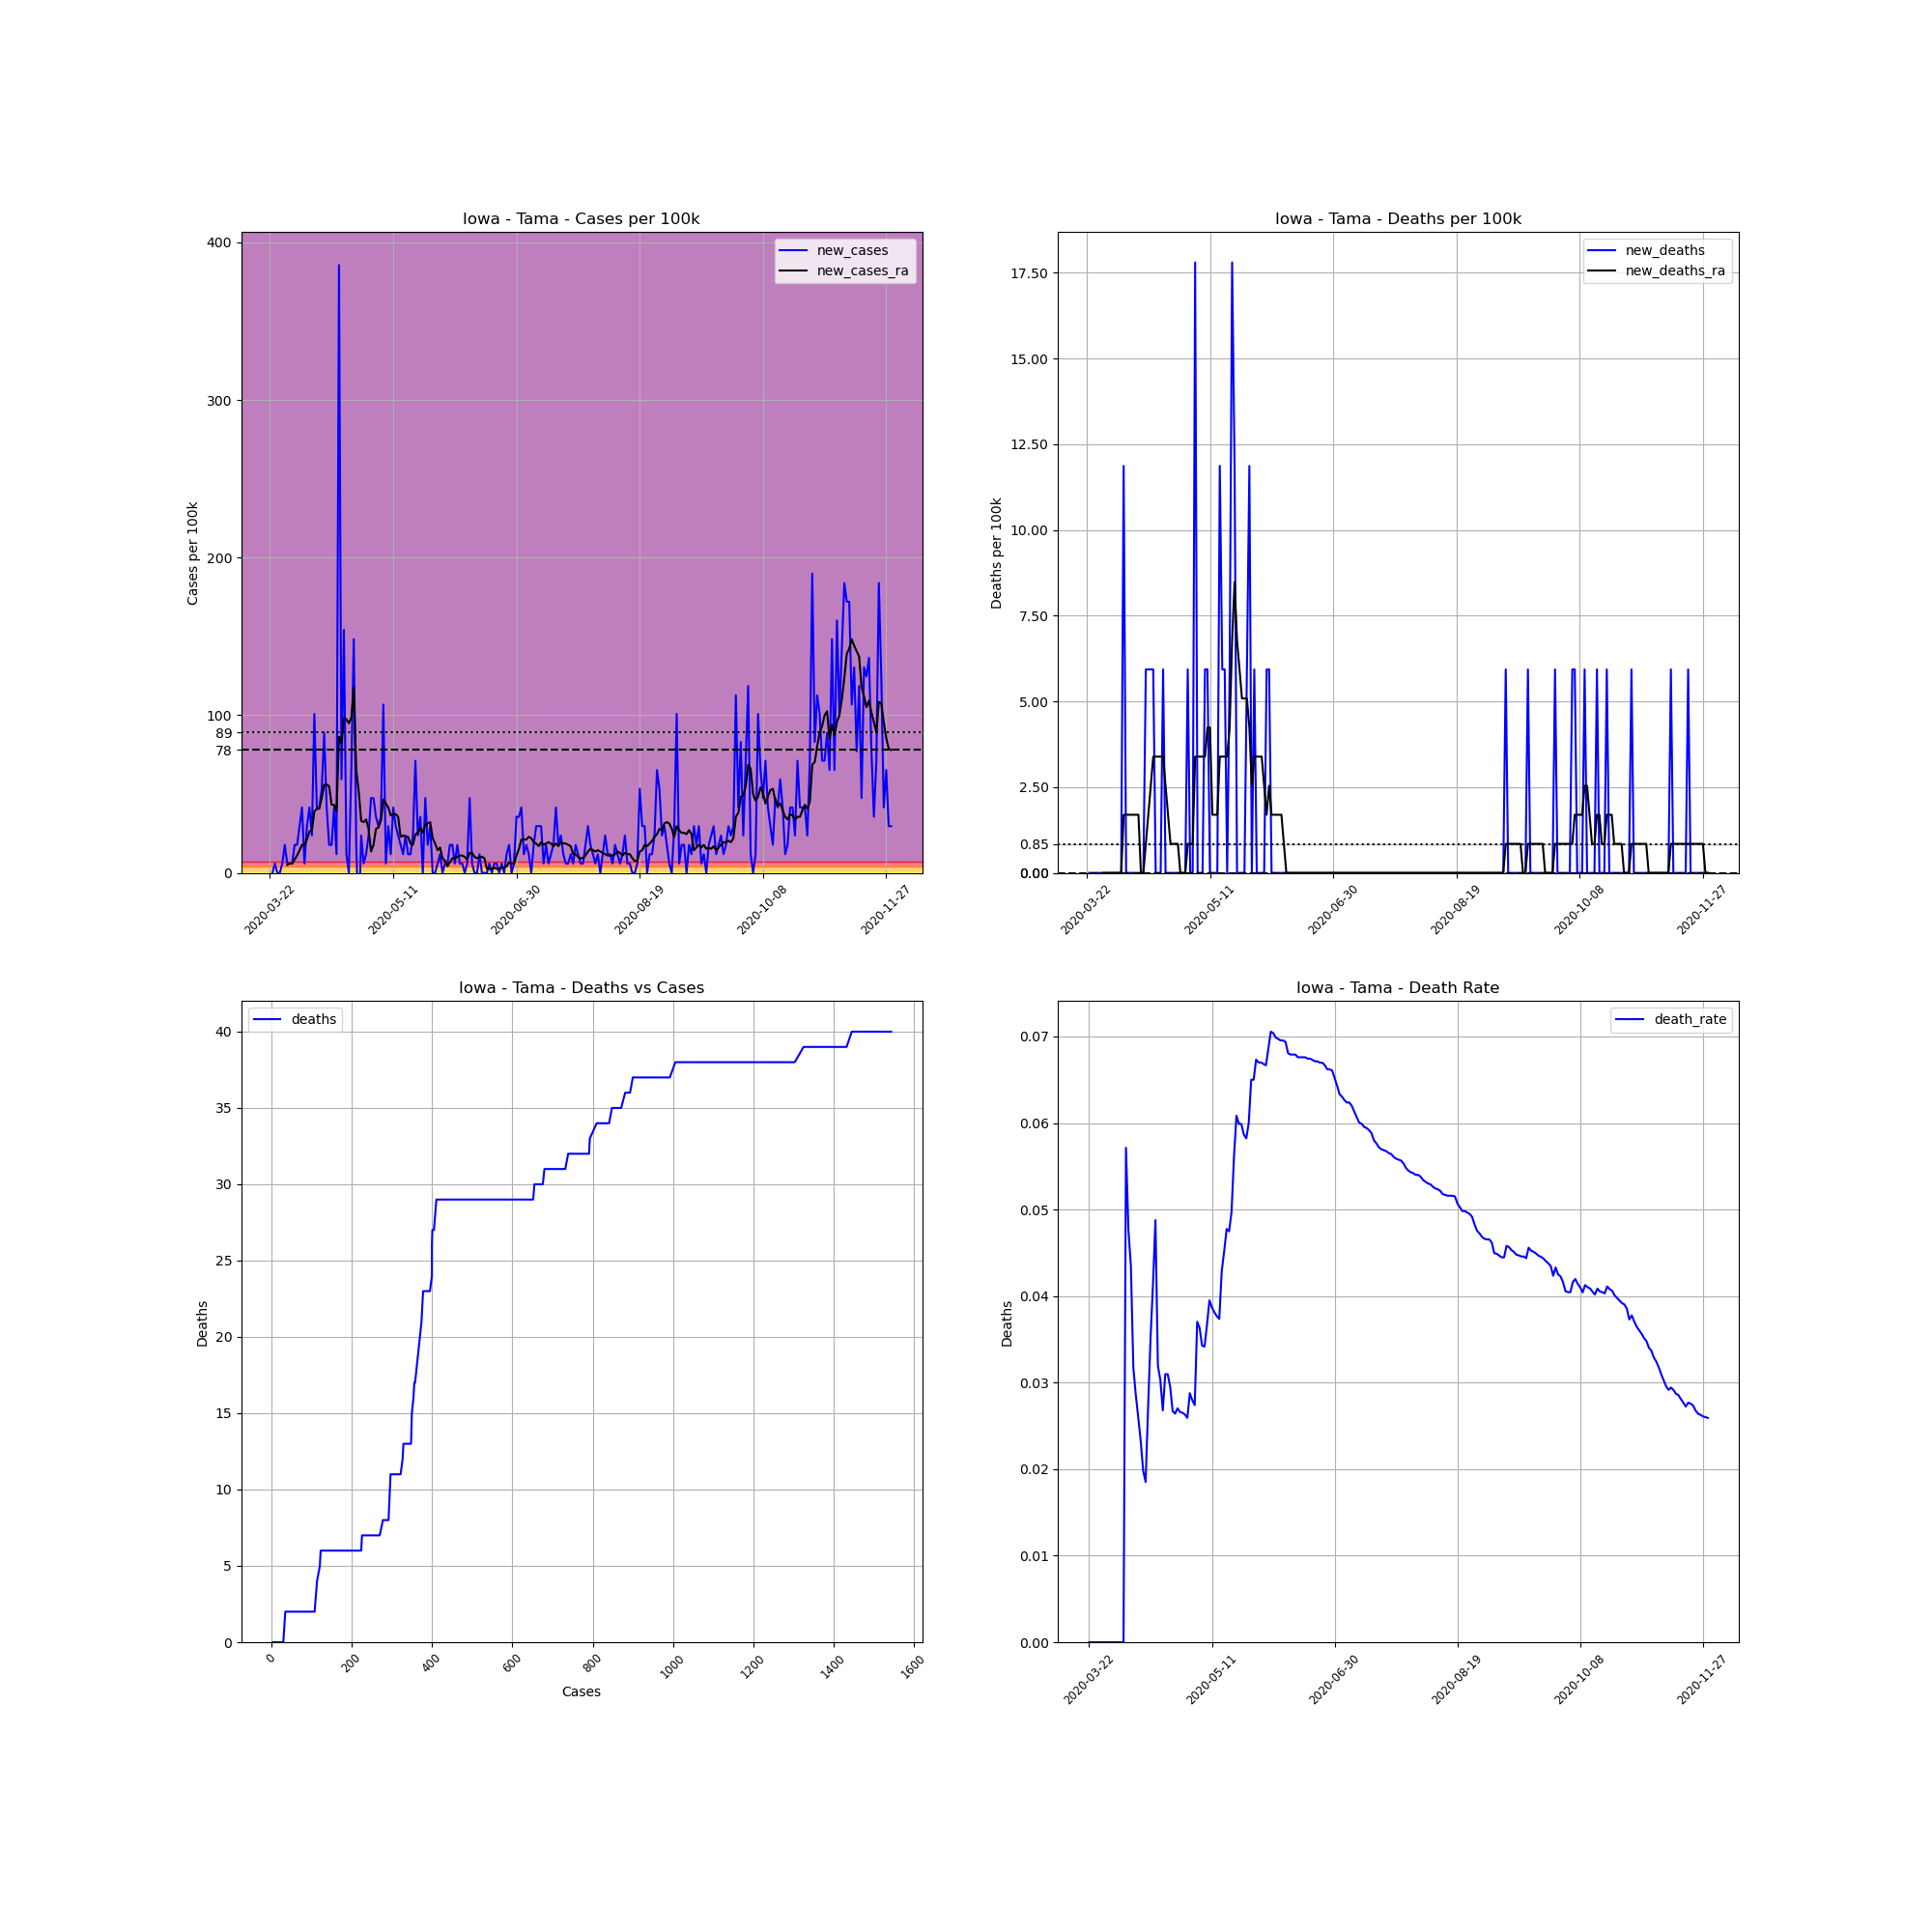

Data behind this chart, as committed beside it:
, date, county, state, fips, cases, deaths, COUNTY, STNAME, CTYNAME, POPESTIMATE2019, cases_per_100k, deaths_per_100k, death_rate, new_cases, new_deaths, new_cases_ra, new_deaths_ra
271128, 2020-03-22, Tama, Iowa, 19171, 3, 0.0, 171, Iowa, Tama, 16854, 17.8, 0.0, 0.0, , , , 
271129, 2020-03-23, Tama, Iowa, 19171, 3, 0.0, 171, Iowa, Tama, 16854, 17.8, 0.0, 0.0, 0.0, 0.0, , 
271130, 2020-03-24, Tama, Iowa, 19171, 4, 0.0, 171, Iowa, Tama, 16854, 23.73, 0.0, 0.0, 5.933, 0.0, , 
271131, 2020-03-25, Tama, Iowa, 19171, 4, 0.0, 171, Iowa, Tama, 16854, 23.73, 0.0, 0.0, 0.0, 0.0, , 
271132, 2020-03-26, Tama, Iowa, 19171, 4, 0.0, 171, Iowa, Tama, 16854, 23.73, 0.0, 0.0, 0.0, 0.0, , 
271133, 2020-03-27, Tama, Iowa, 19171, 5, 0.0, 171, Iowa, Tama, 16854, 29.67, 0.0, 0.0, 5.933, 0.0, , 
271134, 2020-03-28, Tama, Iowa, 19171, 8, 0.0, 171, Iowa, Tama, 16854, 47.47, 0.0, 0.0, 17.8, 0.0, , 
271135, 2020-03-29, Tama, Iowa, 19171, 9, 0.0, 171, Iowa, Tama, 16854, 53.4, 0.0, 0.0, 5.933, 0.0, 5.086, 0.0
271136, 2020-03-30, Tama, Iowa, 19171, 10, 0.0, 171, Iowa, Tama, 16854, 59.33, 0.0, 0.0, 5.933, 0.0, 5.933, 0.0
271137, 2020-03-31, Tama, Iowa, 19171, 11, 0.0, 171, Iowa, Tama, 16854, 65.27, 0.0, 0.0, 5.933, 0.0, 5.933, 0.0
271138, 2020-04-01, Tama, Iowa, 19171, 14, 0.0, 171, Iowa, Tama, 16854, 83.07, 0.0, 0.0, 17.8, 0.0, 8.476, 0.0
271139, 2020-04-02, Tama, Iowa, 19171, 17, 0.0, 171, Iowa, Tama, 16854, 100.9, 0.0, 0.0, 17.8, 0.0, 11.02, 0.0
271140, 2020-04-03, Tama, Iowa, 19171, 22, 0.0, 171, Iowa, Tama, 16854, 130.5, 0.0, 0.0, 29.67, 0.0, 14.41, 0.0
271141, 2020-04-04, Tama, Iowa, 19171, 29, 0.0, 171, Iowa, Tama, 16854, 172.1, 0.0, 0.0, 41.53, 0.0, 17.8, 0.0
271142, 2020-04-05, Tama, Iowa, 19171, 30, 0.0, 171, Iowa, Tama, 16854, 178, 0.0, 0.0, 5.933, 0.0, 17.8, 0.0
271143, 2020-04-06, Tama, Iowa, 19171, 35, 2.0, 171, Iowa, Tama, 16854, 207.7, 11.87, 0.05714, 29.67, 11.87, 21.19, 1.695
271144, 2020-04-07, Tama, Iowa, 19171, 42, 2.0, 171, Iowa, Tama, 16854, 249.2, 11.87, 0.04762, 41.53, 0.0, 26.28, 1.695
271145, 2020-04-08, Tama, Iowa, 19171, 46, 2.0, 171, Iowa, Tama, 16854, 272.9, 11.87, 0.04348, 23.73, 0.0, 27.12, 1.695
271146, 2020-04-09, Tama, Iowa, 19171, 63, 2.0, 171, Iowa, Tama, 16854, 373.8, 11.87, 0.03175, 100.9, 0.0, 38.99, 1.695
271147, 2020-04-10, Tama, Iowa, 19171, 70, 2.0, 171, Iowa, Tama, 16854, 415.3, 11.87, 0.02857, 41.53, 0.0, 40.69, 1.695
271148, 2020-04-11, Tama, Iowa, 19171, 77, 2.0, 171, Iowa, Tama, 16854, 456.9, 11.87, 0.02597, 41.53, 0.0, 40.69, 1.695
271149, 2020-04-12, Tama, Iowa, 19171, 86, 2.0, 171, Iowa, Tama, 16854, 510.3, 11.87, 0.02326, 53.4, 0.0, 47.47, 1.695
271150, 2020-04-13, Tama, Iowa, 19171, 101, 2.0, 171, Iowa, Tama, 16854, 599.3, 11.87, 0.0198, 89, 0.0, 55.94, 0.0
271151, 2020-04-14, Tama, Iowa, 19171, 108, 2.0, 171, Iowa, Tama, 16854, 640.8, 11.87, 0.01852, 41.53, 0.0, 55.94, 0.0
271152, 2020-04-15, Tama, Iowa, 19171, 111, 3.0, 171, Iowa, Tama, 16854, 658.6, 17.8, 0.02703, 17.8, 5.933, 55.1, 0.8476
271153, 2020-04-16, Tama, Iowa, 19171, 114, 4.0, 171, Iowa, Tama, 16854, 676.4, 23.73, 0.03509, 17.8, 5.933, 43.23, 1.695
271154, 2020-04-17, Tama, Iowa, 19171, 121, 5.0, 171, Iowa, Tama, 16854, 717.9, 29.67, 0.04132, 41.53, 5.933, 43.23, 2.543
271155, 2020-04-18, Tama, Iowa, 19171, 123, 6.0, 171, Iowa, Tama, 16854, 729.8, 35.6, 0.04878, 11.87, 5.933, 38.99, 3.39
271156, 2020-04-19, Tama, Iowa, 19171, 188, 6.0, 171, Iowa, Tama, 16854, 1115, 35.6, 0.03191, 385.7, 0.0, 86.46, 3.39
271157, 2020-04-20, Tama, Iowa, 19171, 198, 6.0, 171, Iowa, Tama, 16854, 1175, 35.6, 0.0303, 59.33, 0.0, 82.22, 3.39
271158, 2020-04-21, Tama, Iowa, 19171, 224, 6.0, 171, Iowa, Tama, 16854, 1329, 35.6, 0.02679, 154.3, 0.0, 98.32, 3.39
271159, 2020-04-22, Tama, Iowa, 19171, 226, 7.0, 171, Iowa, Tama, 16854, 1341, 41.53, 0.03097, 11.87, 5.933, 97.48, 3.39
271160, 2020-04-23, Tama, Iowa, 19171, 226, 7.0, 171, Iowa, Tama, 16854, 1341, 41.53, 0.03097, 0.0, 0.0, 94.93, 2.543
271161, 2020-04-24, Tama, Iowa, 19171, 237, 7.0, 171, Iowa, Tama, 16854, 1406, 41.53, 0.02954, 65.27, 0.0, 98.32, 1.695
271162, 2020-04-25, Tama, Iowa, 19171, 262, 7.0, 171, Iowa, Tama, 16854, 1555, 41.53, 0.02672, 148.3, 0.0, 117.8, 0.8476
271163, 2020-04-26, Tama, Iowa, 19171, 265, 7.0, 171, Iowa, Tama, 16854, 1572, 41.53, 0.02642, 17.8, 0.0, 65.27, 0.8476
271164, 2020-04-27, Tama, Iowa, 19171, 259, 7.0, 171, Iowa, Tama, 16854, 1537, 41.53, 0.02703, -35.6, 0.0, 51.7, 0.8476
271165, 2020-04-28, Tama, Iowa, 19171, 263, 7.0, 171, Iowa, Tama, 16854, 1560, 41.53, 0.02662, 23.73, 0.0, 33.06, 0.8476
271166, 2020-04-29, Tama, Iowa, 19171, 264, 7.0, 171, Iowa, Tama, 16854, 1566, 41.53, 0.02652, 5.933, 0.0, 32.21, 0.0
271167, 2020-04-30, Tama, Iowa, 19171, 266, 7.0, 171, Iowa, Tama, 16854, 1578, 41.53, 0.02632, 11.87, 0.0, 33.9, 0.0
271168, 2020-05-01, Tama, Iowa, 19171, 270, 7.0, 171, Iowa, Tama, 16854, 1602, 41.53, 0.02593, 23.73, 0.0, 27.97, 0.0
271169, 2020-05-02, Tama, Iowa, 19171, 278, 8.0, 171, Iowa, Tama, 16854, 1649, 47.47, 0.02878, 47.47, 5.933, 13.56, 0.8476
271170, 2020-05-03, Tama, Iowa, 19171, 286, 8.0, 171, Iowa, Tama, 16854, 1697, 47.47, 0.02797, 47.47, 0.0, 17.8, 0.8476
271171, 2020-05-04, Tama, Iowa, 19171, 292, 8.0, 171, Iowa, Tama, 16854, 1733, 47.47, 0.0274, 35.6, 0.0, 27.97, 0.8476
271172, 2020-05-05, Tama, Iowa, 19171, 297, 11.0, 171, Iowa, Tama, 16854, 1762, 65.27, 0.03704, 29.67, 17.8, 28.82, 3.39
271173, 2020-05-06, Tama, Iowa, 19171, 303, 11.0, 171, Iowa, Tama, 16854, 1798, 65.27, 0.0363, 35.6, 0.0, 33.06, 3.39
271174, 2020-05-07, Tama, Iowa, 19171, 321, 11.0, 171, Iowa, Tama, 16854, 1905, 65.27, 0.03427, 106.8, 0.0, 46.62, 3.39
271175, 2020-05-08, Tama, Iowa, 19171, 322, 11.0, 171, Iowa, Tama, 16854, 1911, 65.27, 0.03416, 5.933, 0.0, 44.08, 3.39
271176, 2020-05-09, Tama, Iowa, 19171, 327, 12.0, 171, Iowa, Tama, 16854, 1940, 71.2, 0.0367, 29.67, 5.933, 41.53, 3.39
271177, 2020-05-10, Tama, Iowa, 19171, 329, 13.0, 171, Iowa, Tama, 16854, 1952, 77.13, 0.03951, 11.87, 5.933, 36.45, 4.238
271178, 2020-05-11, Tama, Iowa, 19171, 336, 13.0, 171, Iowa, Tama, 16854, 1994, 77.13, 0.03869, 41.53, 0.0, 37.3, 4.238
271179, 2020-05-12, Tama, Iowa, 19171, 341, 13.0, 171, Iowa, Tama, 16854, 2023, 77.13, 0.03812, 29.67, 0.0, 37.3, 1.695
271180, 2020-05-13, Tama, Iowa, 19171, 345, 13.0, 171, Iowa, Tama, 16854, 2047, 77.13, 0.03768, 23.73, 0.0, 35.6, 1.695
271181, 2020-05-14, Tama, Iowa, 19171, 348, 13.0, 171, Iowa, Tama, 16854, 2065, 77.13, 0.03736, 17.8, 0.0, 22.89, 1.695
271182, 2020-05-15, Tama, Iowa, 19171, 350, 15.0, 171, Iowa, Tama, 16854, 2077, 89, 0.04286, 11.87, 11.87, 23.73, 3.39
271183, 2020-05-16, Tama, Iowa, 19171, 354, 16.0, 171, Iowa, Tama, 16854, 2100, 94.93, 0.0452, 23.73, 5.933, 22.89, 3.39
271184, 2020-05-17, Tama, Iowa, 19171, 356, 17.0, 171, Iowa, Tama, 16854, 2112, 100.9, 0.04775, 11.87, 5.933, 22.89, 3.39
271185, 2020-05-18, Tama, Iowa, 19171, 358, 17.0, 171, Iowa, Tama, 16854, 2124, 100.9, 0.04749, 11.87, 0.0, 18.65, 3.39
271186, 2020-05-19, Tama, Iowa, 19171, 362, 18.0, 171, Iowa, Tama, 16854, 2148, 106.8, 0.04972, 23.73, 5.933, 17.8, 4.238
271187, 2020-05-20, Tama, Iowa, 19171, 374, 21.0, 171, Iowa, Tama, 16854, 2219, 124.6, 0.05615, 71.2, 17.8, 24.58, 6.781
... 193 more rows
